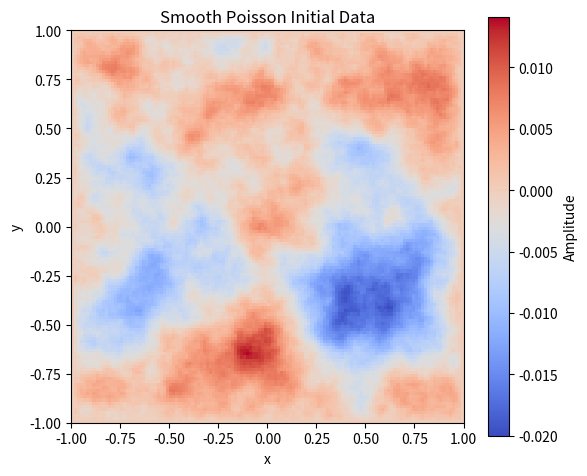

Generate this figure with matplotlib:
"""
2D Dirichlet Laplace Solver on a Cartesian Grid.

Generates smooth initial data by solving a Poisson equation with a random
source term and homogeneous Dirichlet boundary conditions.
"""

import matplotlib.pyplot as plt
import numpy as np
from scipy.sparse import diags, eye, kron
from scipy.sparse.linalg import spsolve

# =============================================================================
# PARAMETERS
# =============================================================================

M = 128                  # Total grid size including boundary
L = 1.0                  # Domain is [-L, L]^2
AMP = 0.02               # Amplitude scaling
SEED = 42                # Reproducibility seed

np.random.seed(SEED)

# =============================================================================
# GRID SETUP
# =============================================================================

hx = 2.0 * L / (M - 1)
mi = M - 2               # Number of interior points in one direction
n_int = mi * mi          # Total number of interior unknowns

# =============================================================================
# BUILD 2D DIRICHLET LAPLACIAN
# =============================================================================
# Construct the 1D second-derivative operator

main_diag = -2.0 * np.ones(mi)
off_diag = 1.0 * np.ones(mi - 1)
t_matrix = diags([off_diag, main_diag, off_diag], [-1, 0, 1], shape=(mi, mi))
t_matrix /= hx * hx

# Extend to 2D using Kronecker products
identity_matrix = eye(mi)
l_2d = kron(identity_matrix, t_matrix) + kron(t_matrix, identity_matrix)

# =============================================================================
# RANDOM SOURCE TERM FOR POISSON PROBLEM
# Solve: -Delta u = f in Omega, u = 0 on boundary
# =============================================================================

f_source = np.random.randn(n_int)

# Solve the linear system
u_interior = spsolve(-l_2d, f_source)

# Reshape interior solution to a 2D mesh grid
u_interior = u_interior.reshape((mi, mi))

# =============================================================================
# NORMALIZE AND EMBED INTO FULL GRID
# =============================================================================
# Normalize maximum magnitude to 1.0

u_interior /= np.max(np.abs(u_interior))

# Embed into full grid with zero boundary conditions
u0 = np.zeros((M, M), dtype=np.float64)
u0[1:-1, 1:-1] = AMP * u_interior

# =============================================================================
# DISPLAY & VERIFICATION
# =============================================================================

print(f"u0 shape: {u0.shape}")
print(f"min/max:  {u0.min():.6f} / {u0.max():.6f}")

# Calculate exact max absolute error on boundaries
boundary_max = max(
    np.max(np.abs(u0[0, :])),
    np.max(np.abs(u0[-1, :])),
    np.max(np.abs(u0[:, 0])),
    np.max(np.abs(u0[:, -1]))
)
print(f"Boundary max absolute value: {boundary_max}")

# Visualize the field
fig, ax = plt.subplots(figsize=(6, 5))
im = ax.imshow(u0, cmap="coolwarm", origin="lower", extent=[-L, L, -L, L])
fig.colorbar(im, ax=ax, label="Amplitude")
ax.set_title("Smooth Poisson Initial Data")
ax.set_xlabel("x")
ax.set_ylabel("y")
plt.tight_layout()
plt.show()
